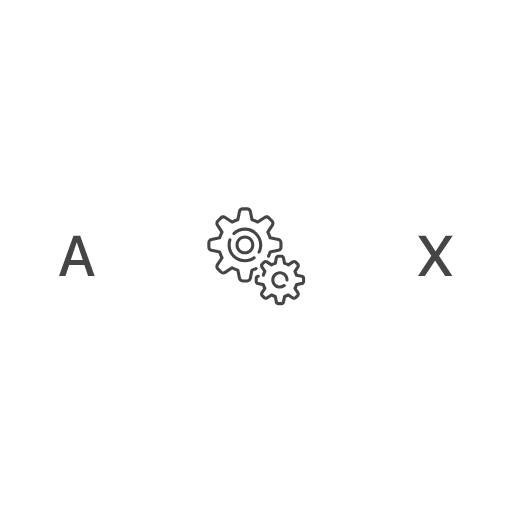
t = 0.00 s
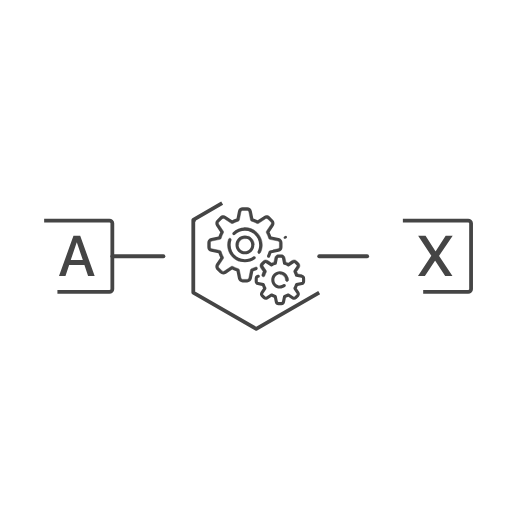
t = 0.50 s
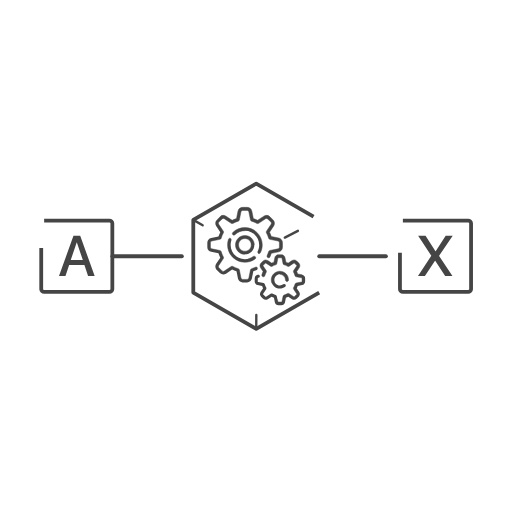
t = 0.73 s
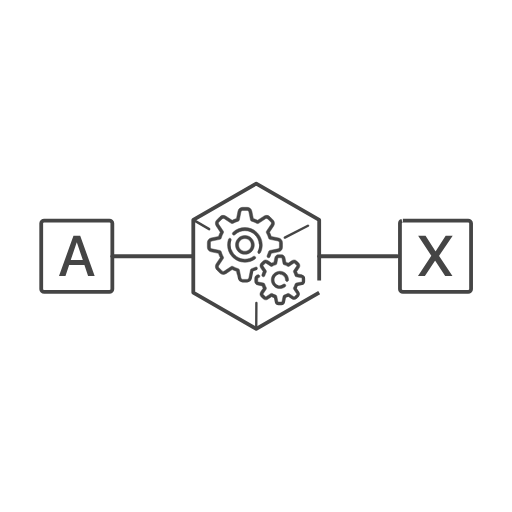
t = 0.97 s
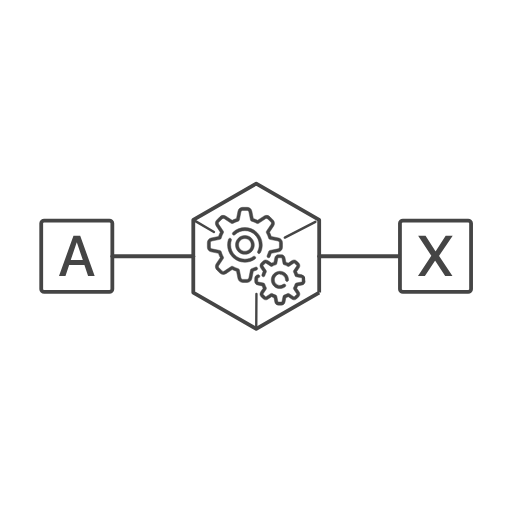
t = 1.20 s
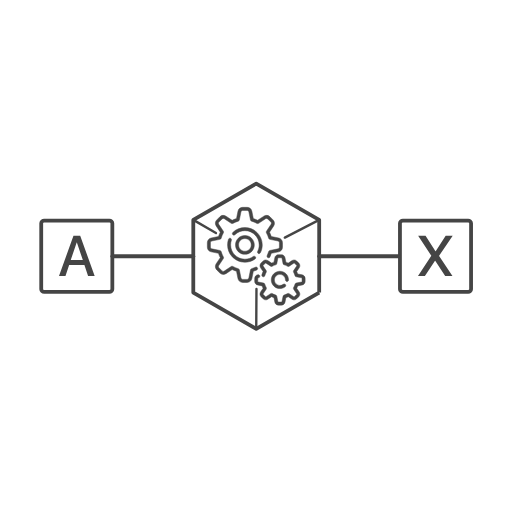
t = 1.50 s

The animated SVG that drew these frames (rendered in a browser with its animation timeline set to each time). Animation: 2 CSS @keyframes rules; one cycle of 1.50 s.

<!--?xml version="1.0" encoding="UTF-8"?-->

<svg version="1.1" xmlns="http://www.w3.org/2000/svg" xmlns:xlink="http://www.w3.org/1999/xlink" x="0" y="0" width="1080" height="1080" viewBox="0, 0, 1080, 1080" class="" style="">
  <g id="Livello_2"></g>
  <g id="Livello_2">
    <path d="M93.12,465.5 L230.806,465.5 C234.207,465.5 236.963,467.892 236.963,470.843 L236.963,610.157 C236.963,613.108 234.207,615.5 230.806,615.5 L93.12,615.5 C89.72,615.5 86.963,613.108 86.963,610.157 L86.963,470.843 C86.963,467.892 89.72,465.5 93.12,465.5 z" fill-opacity="0" stroke="#454545" stroke-width="8" class="pSOrAlur_0"></path>
    <path d="M849.817,465.5 L987.503,465.5 C990.903,465.5 993.66,467.892 993.66,470.843 L993.66,610.157 C993.66,613.108 990.903,615.5 987.503,615.5 L849.817,615.5 C846.416,615.5 843.66,613.108 843.66,610.157 L843.66,470.843 C843.66,467.892 846.416,465.5 849.817,465.5 z" fill-opacity="0" stroke="#454545" stroke-width="8" class="pSOrAlur_1"></path>
    <path d="M236.964,540.5 L407.717,540.5" fill-opacity="0" stroke="#454545" stroke-width="8" stroke-linecap="round" class="pSOrAlur_2"></path>
    <path d="M673.283,540.5 L841.235,540.5" fill-opacity="0" stroke="#454545" stroke-width="8" stroke-linecap="round" class="pSOrAlur_3"></path>
    <path d="M673.283,617.162 L540.5,693.824 L407.717,617.162 L407.717,463.838 L540.5,387.176 L673.283,463.838 z" fill-opacity="0" stroke="#454545" stroke-width="8" stroke-linejoin="round" stroke-miterlimit="1" class="pSOrAlur_4"></path>
    <path d="M185.802,582 L199.688,582 L169.161,497.449 L154.981,497.449 L124.454,582 L138.106,582 L145.841,559.148 L178.067,559.148 z M161.778,511.512 L162.13,511.512 L174.728,548.602 L149.181,548.602 z" fill="#454545" class="pSOrAlur_5"></path>
    <path d="M881.732,582 L896.263,582 L917.591,549.773 L918.002,549.773 L939.037,582 L954.388,582 L926.263,540.047 L926.263,539.695 L954.916,497.449 L940.091,497.449 L918.998,530.145 L918.529,530.145 L897.669,497.449 L882.025,497.449 L909.798,539.227 L909.798,539.637 z" fill="#454545" class="pSOrAlur_6"></path>
    <g id="gears">
      <g>
        <path d="M543.234,565.163 C542.463,563.539 540.52,562.846 538.895,563.617 C536.251,564.872 533.478,565.909 530.655,566.699 C529.474,567.029 528.579,567.995 528.339,569.197 L524.893,586.427 C524.553,588.128 523.047,589.363 521.312,589.363 L511.911,589.363 C510.176,589.363 508.67,588.128 508.33,586.427 L504.884,569.197 C504.643,567.995 503.748,567.029 502.568,566.699 C498.579,565.583 494.73,563.988 491.128,561.959 C490.059,561.357 488.742,561.406 487.722,562.086 L473.1,571.834 C471.657,572.796 469.719,572.604 468.491,571.377 L461.844,564.73 C460.617,563.503 460.426,561.565 461.388,560.121 L471.135,545.499 C471.816,544.479 471.865,543.163 471.263,542.094 C469.233,538.49 467.638,534.641 466.523,530.654 C466.192,529.472 465.227,528.578 464.024,528.337 L446.795,524.891 C445.094,524.551 443.859,523.045 443.859,521.31 L443.859,511.909 C443.859,510.174 445.093,508.669 446.795,508.328 L464.024,504.882 C465.227,504.641 466.192,503.746 466.523,502.566 C467.639,498.577 469.234,494.729 471.263,491.126 C471.865,490.057 471.815,488.741 471.135,487.72 L461.389,473.1 C460.426,471.656 460.618,469.719 461.845,468.491 L468.492,461.844 C469.719,460.617 471.658,460.426 473.101,461.388 L487.723,471.135 C488.743,471.816 490.06,471.865 491.128,471.263 C494.731,469.233 498.58,467.639 502.569,466.522 C503.75,466.192 504.645,465.227 504.885,464.024 L508.331,446.795 C508.671,445.094 510.177,443.858 511.912,443.858 L521.313,443.858 C523.048,443.858 524.553,445.093 524.894,446.795 L528.34,464.024 C528.581,465.227 529.476,466.192 530.656,466.522 C534.645,467.639 538.494,469.233 542.096,471.263 C543.165,471.865 544.482,471.815 545.502,471.135 L560.123,461.388 C561.567,460.425 563.505,460.618 564.732,461.844 L571.379,468.491 C572.606,469.718 572.798,471.656 571.836,473.1 L562.089,487.722 C561.408,488.742 561.359,490.058 561.961,491.127 C563.99,494.73 565.585,498.579 566.701,502.568 C567.032,503.749 567.997,504.643 569.2,504.884 L586.429,508.33 C588.13,508.67 589.365,510.176 589.365,511.911 L589.365,521.312 C589.365,523.047 588.13,524.552 586.429,524.893 L569.2,528.339 C567.997,528.58 567.032,529.475 566.701,530.656 C565.892,533.549 564.823,536.387 563.526,539.091 C562.747,540.713 563.432,542.659 565.054,543.437 C566.675,544.216 568.622,543.531 569.399,541.91 C570.57,539.469 571.576,536.931 572.398,534.343 L587.707,531.282 C592.441,530.334 595.878,526.141 595.878,521.311 L595.878,511.911 C595.878,507.081 592.441,502.888 587.705,501.941 L572.396,498.879 C571.392,495.718 570.12,492.645 568.595,489.704 L577.255,476.713 C579.934,472.695 579.4,467.299 575.985,463.884 L569.338,457.237 C565.922,453.821 560.526,453.288 556.508,455.966 L543.518,464.627 C540.576,463.102 537.503,461.829 534.343,460.825 L531.281,445.517 C530.335,440.782 526.141,437.345 521.312,437.345 L511.911,437.345 C507.082,437.345 502.889,440.782 501.941,445.518 L498.88,460.826 C495.719,461.83 492.646,463.103 489.705,464.628 L476.715,455.968 C472.697,453.289 467.301,453.822 463.885,457.238 L457.238,463.885 C453.823,467.301 453.289,472.696 455.968,476.715 L464.628,489.705 C463.104,492.646 461.831,495.719 460.827,498.88 L445.518,501.942 C440.782,502.889 437.345,507.082 437.345,511.911 L437.345,521.312 C437.345,526.142 440.782,530.334 445.518,531.282 L460.827,534.344 C461.83,537.504 463.103,540.577 464.628,543.518 L455.968,556.509 C453.289,560.528 453.823,565.923 457.238,569.339 L463.885,575.986 C467.301,579.401 472.696,579.935 476.715,577.256 L489.706,568.596 C492.647,570.12 495.719,571.393 498.88,572.398 L501.942,587.706 C502.889,592.441 507.082,595.879 511.912,595.879 L521.312,595.879 C526.142,595.879 530.335,592.441 531.282,587.705 L534.344,572.397 C536.854,571.6 539.318,570.63 541.689,569.504 C543.314,568.732 544.006,566.789 543.234,565.163 z" fill="#454545" class="pSOrAlur_7"></path>
        <path d="M543.234,565.163 C542.463,563.539 540.52,562.846 538.895,563.617 C536.251,564.872 533.478,565.909 530.655,566.699 C529.474,567.029 528.579,567.995 528.339,569.197 L524.893,586.427 C524.553,588.128 523.047,589.363 521.312,589.363 L511.911,589.363 C510.176,589.363 508.67,588.128 508.33,586.427 L504.884,569.197 C504.643,567.995 503.748,567.029 502.568,566.699 C498.579,565.583 494.73,563.988 491.128,561.959 C490.059,561.357 488.742,561.406 487.722,562.086 L473.1,571.834 C471.657,572.796 469.719,572.604 468.491,571.377 L461.844,564.73 C460.617,563.503 460.426,561.565 461.388,560.121 L471.135,545.499 C471.816,544.479 471.865,543.163 471.263,542.094 C469.233,538.49 467.638,534.641 466.523,530.654 C466.192,529.472 465.227,528.578 464.024,528.337 L446.795,524.891 C445.094,524.551 443.859,523.045 443.859,521.31 L443.859,511.909 C443.859,510.174 445.093,508.669 446.795,508.328 L464.024,504.882 C465.227,504.641 466.192,503.746 466.523,502.566 C467.639,498.577 469.234,494.729 471.263,491.126 C471.865,490.057 471.815,488.741 471.135,487.72 L461.389,473.1 C460.426,471.656 460.618,469.719 461.845,468.491 L468.492,461.844 C469.719,460.617 471.658,460.426 473.101,461.388 L487.723,471.135 C488.743,471.816 490.06,471.865 491.128,471.263 C494.731,469.233 498.58,467.639 502.569,466.522 C503.75,466.192 504.645,465.227 504.885,464.024 L508.331,446.795 C508.671,445.094 510.177,443.858 511.912,443.858 L521.313,443.858 C523.048,443.858 524.553,445.093 524.894,446.795 L528.34,464.024 C528.581,465.227 529.476,466.192 530.656,466.522 C534.645,467.639 538.494,469.233 542.096,471.263 C543.165,471.865 544.482,471.815 545.502,471.135 L560.123,461.388 C561.567,460.425 563.505,460.618 564.732,461.844 L571.379,468.491 C572.606,469.718 572.798,471.656 571.836,473.1 L562.089,487.722 C561.408,488.742 561.359,490.058 561.961,491.127 C563.99,494.73 565.585,498.579 566.701,502.568 C567.032,503.749 567.997,504.643 569.2,504.884 L586.429,508.33 C588.13,508.67 589.365,510.176 589.365,511.911 L589.365,521.312 C589.365,523.047 588.13,524.552 586.429,524.893 L569.2,528.339 C567.997,528.58 567.032,529.475 566.701,530.656 C565.892,533.549 564.823,536.387 563.526,539.091 C562.747,540.713 563.432,542.659 565.054,543.437 C566.675,544.216 568.622,543.531 569.399,541.91 C570.57,539.469 571.576,536.931 572.398,534.343 L587.707,531.282 C592.441,530.334 595.878,526.141 595.878,521.311 L595.878,511.911 C595.878,507.081 592.441,502.888 587.705,501.941 L572.396,498.879 C571.392,495.718 570.12,492.645 568.595,489.704 L577.255,476.713 C579.934,472.695 579.4,467.299 575.985,463.884 L569.338,457.237 C565.922,453.821 560.526,453.288 556.508,455.966 L543.518,464.627 C540.576,463.102 537.503,461.829 534.343,460.825 L531.281,445.517 C530.335,440.782 526.141,437.345 521.312,437.345 L511.911,437.345 C507.082,437.345 502.889,440.782 501.941,445.518 L498.88,460.826 C495.719,461.83 492.646,463.103 489.705,464.628 L476.715,455.968 C472.697,453.289 467.301,453.822 463.885,457.238 L457.238,463.885 C453.823,467.301 453.289,472.696 455.968,476.715 L464.628,489.705 C463.104,492.646 461.831,495.719 460.827,498.88 L445.518,501.942 C440.782,502.889 437.345,507.082 437.345,511.911 L437.345,521.312 C437.345,526.142 440.782,530.334 445.518,531.282 L460.827,534.344 C461.83,537.504 463.103,540.577 464.628,543.518 L455.968,556.509 C453.289,560.528 453.823,565.923 457.238,569.339 L463.885,575.986 C467.301,579.401 472.696,579.935 476.715,577.256 L489.706,568.596 C492.647,570.12 495.719,571.393 498.88,572.398 L501.942,587.706 C502.889,592.441 507.082,595.879 511.912,595.879 L521.312,595.879 C526.142,595.879 530.335,592.441 531.282,587.705 L534.344,572.397 C536.854,571.6 539.318,570.63 541.689,569.504 C543.314,568.732 544.006,566.789 543.234,565.163 z" fill-opacity="0" stroke="#454545" stroke-width="1" class="pSOrAlur_8"></path>
      </g>
      <g>
        <path d="M544.827,534.712 C545.303,534.956 545.811,535.072 546.311,535.072 C547.494,535.072 548.636,534.425 549.212,533.3 C551.84,528.177 553.229,522.406 553.229,516.612 C553.229,496.421 536.802,479.995 516.611,479.995 C507.006,479.995 497.929,483.686 491.052,490.391 C489.764,491.647 489.738,493.709 490.993,494.997 C492.249,496.285 494.311,496.312 495.599,495.056 C501.252,489.545 508.714,486.51 516.61,486.51 C533.209,486.51 546.713,500.014 546.713,516.612 C546.713,521.445 545.603,526.06 543.415,530.328 C542.594,531.928 543.227,533.891 544.827,534.712 z" fill="#454545" class="pSOrAlur_9"></path>
        <path d="M544.827,534.712 C545.303,534.956 545.811,535.072 546.311,535.072 C547.494,535.072 548.636,534.425 549.212,533.3 C551.84,528.177 553.229,522.406 553.229,516.612 C553.229,496.421 536.802,479.995 516.611,479.995 C507.006,479.995 497.929,483.686 491.052,490.391 C489.764,491.647 489.738,493.709 490.993,494.997 C492.249,496.285 494.311,496.312 495.599,495.056 C501.252,489.545 508.714,486.51 516.61,486.51 C533.209,486.51 546.713,500.014 546.713,516.612 C546.713,521.445 545.603,526.06 543.415,530.328 C542.594,531.928 543.227,533.891 544.827,534.712 z" fill-opacity="0" stroke="#454545" stroke-width="1" class="pSOrAlur_10"></path>
      </g>
      <g>
        <path d="M486.119,502.673 C484.418,502.088 482.565,502.992 481.979,504.693 C480.663,508.521 479.995,512.531 479.995,516.612 C479.995,536.803 496.422,553.229 516.613,553.229 C524.378,553.229 531.797,550.829 538.068,546.287 C539.525,545.232 539.851,543.195 538.797,541.738 C537.742,540.281 535.704,539.955 534.247,541.01 C529.094,544.741 522.996,546.713 516.612,546.713 C500.013,546.713 486.51,533.209 486.51,516.611 C486.51,513.253 487.058,509.955 488.139,506.812 C488.724,505.111 487.82,503.258 486.119,502.673 z" fill="#454545" class="pSOrAlur_11"></path>
        <path d="M486.119,502.673 C484.418,502.088 482.565,502.992 481.979,504.693 C480.663,508.521 479.995,512.531 479.995,516.612 C479.995,536.803 496.422,553.229 516.613,553.229 C524.378,553.229 531.797,550.829 538.068,546.287 C539.525,545.232 539.851,543.195 538.797,541.738 C537.742,540.281 535.704,539.955 534.247,541.01 C529.094,544.741 522.996,546.713 516.612,546.713 C500.013,546.713 486.51,533.209 486.51,516.611 C486.51,513.253 487.058,509.955 488.139,506.812 C488.724,505.111 487.82,503.258 486.119,502.673 z" fill-opacity="0" stroke="#454545" stroke-width="1" class="pSOrAlur_12"></path>
      </g>
      <g>
        <path d="M637.386,579.714 L627.966,577.83 C627.393,576.122 626.702,574.455 625.901,572.844 L631.23,564.85 C633.285,561.768 632.875,557.629 630.256,555.01 L625.888,550.642 C623.268,548.023 619.13,547.613 616.048,549.668 L608.054,554.997 C606.443,554.196 604.776,553.505 603.068,552.932 L601.184,543.512 C600.458,539.879 597.242,537.243 593.538,537.243 L587.36,537.243 C583.656,537.243 580.44,539.879 579.713,543.512 L577.829,552.932 C576.122,553.506 574.455,554.197 572.844,554.997 L564.85,549.668 C561.768,547.614 557.629,548.023 555.01,550.642 L550.642,555.01 C548.022,557.63 547.613,561.768 549.668,564.85 L554.997,572.844 C553.895,575.059 553.003,577.38 552.336,579.765 C551.851,581.498 552.863,583.295 554.595,583.78 C556.328,584.265 558.125,583.254 558.61,581.521 C559.319,578.986 560.333,576.54 561.622,574.251 C562.224,573.182 562.175,571.865 561.495,570.845 L555.089,561.237 C554.751,560.729 554.818,560.048 555.249,559.617 L559.617,555.249 C560.049,554.818 560.729,554.752 561.237,555.089 L570.845,561.495 C571.865,562.175 573.182,562.224 574.251,561.622 C576.54,560.333 578.986,559.319 581.521,558.61 C582.702,558.279 583.597,557.314 583.837,556.112 L586.102,544.79 C586.221,544.192 586.75,543.758 587.36,543.758 L593.538,543.758 C594.147,543.758 594.676,544.192 594.796,544.79 L597.06,556.112 C597.301,557.315 598.196,558.28 599.376,558.611 C601.912,559.32 604.358,560.334 606.647,561.623 C607.715,562.225 609.032,562.175 610.053,561.495 L619.661,555.09 C620.168,554.752 620.849,554.818 621.28,555.25 L625.648,559.618 C626.079,560.049 626.146,560.73 625.809,561.237 L619.403,570.846 C618.722,571.866 618.673,573.182 619.275,574.251 C620.565,576.541 621.579,578.987 622.288,581.522 C622.618,582.703 623.583,583.598 624.786,583.838 L636.108,586.102 C636.705,586.221 637.139,586.751 637.139,587.361 L637.139,593.538 C637.139,594.148 636.705,594.677 636.108,594.797 L624.785,597.061 C623.582,597.301 622.617,598.197 622.287,599.377 C621.578,601.912 620.564,604.358 619.274,606.647 C618.672,607.716 618.722,609.033 619.402,610.053 L625.808,619.661 C626.146,620.169 626.079,620.85 625.648,621.281 L621.28,625.649 C620.849,626.08 620.168,626.147 619.66,625.809 L610.052,619.404 C609.031,618.723 607.715,618.674 606.646,619.276 C604.357,620.565 601.911,621.579 599.376,622.288 C598.195,622.619 597.3,623.584 597.059,624.787 L594.795,636.108 C594.676,636.706 594.147,637.14 593.537,637.14 L587.359,637.14 C586.75,637.14 586.221,636.706 586.101,636.108 L583.837,624.786 C583.596,623.583 582.701,622.618 581.521,622.288 C578.985,621.578 576.539,620.565 574.25,619.275 C573.181,618.673 571.864,618.723 570.844,619.403 L561.236,625.809 C560.729,626.147 560.048,626.08 559.617,625.648 L555.249,621.28 C554.818,620.849 554.751,620.168 555.088,619.661 L561.494,610.052 C562.174,609.032 562.224,607.716 561.622,606.647 C560.332,604.357 559.318,601.912 558.609,599.376 C558.279,598.195 557.314,597.3 556.111,597.06 L544.789,594.796 C544.192,594.677 543.758,594.147 543.758,593.537 L543.758,587.36 C543.758,586.751 544.192,586.221 544.789,586.101 L545.482,585.963 C547.246,585.61 548.391,583.894 548.037,582.13 C547.684,580.365 545.97,579.223 544.204,579.574 L543.511,579.713 C539.879,580.44 537.242,583.656 537.242,587.36 L537.242,593.538 C537.242,597.242 539.879,600.458 543.511,601.185 L552.931,603.068 C553.505,604.776 554.196,606.443 554.997,608.054 L549.667,616.048 C547.612,619.13 548.022,623.269 550.642,625.888 L555.01,630.256 C557.629,632.875 561.768,633.285 564.85,631.23 L572.843,625.901 C574.455,626.702 576.122,627.393 577.829,627.966 L579.713,637.386 C580.44,641.019 583.656,643.655 587.36,643.655 L593.538,643.655 C597.242,643.655 600.458,641.019 601.185,637.386 L603.069,627.966 C604.776,627.393 606.443,626.701 608.054,625.9 L616.048,631.23 C619.131,633.284 623.269,632.875 625.888,630.255 L630.256,625.888 C632.876,623.268 633.285,619.13 631.23,616.047 L625.901,608.054 C626.702,606.442 627.393,604.775 627.966,603.068 L637.386,601.184 C641.018,600.458 643.655,597.242 643.655,593.537 L643.655,587.36 C643.655,583.656 641.019,580.44 637.386,579.714 z" fill="#454545" class="pSOrAlur_13"></path>
        <path d="M637.386,579.714 L627.966,577.83 C627.393,576.122 626.702,574.455 625.901,572.844 L631.23,564.85 C633.285,561.768 632.875,557.629 630.256,555.01 L625.888,550.642 C623.268,548.023 619.13,547.613 616.048,549.668 L608.054,554.997 C606.443,554.196 604.776,553.505 603.068,552.932 L601.184,543.512 C600.458,539.879 597.242,537.243 593.538,537.243 L587.36,537.243 C583.656,537.243 580.44,539.879 579.713,543.512 L577.829,552.932 C576.122,553.506 574.455,554.197 572.844,554.997 L564.85,549.668 C561.768,547.614 557.629,548.023 555.01,550.642 L550.642,555.01 C548.022,557.63 547.613,561.768 549.668,564.85 L554.997,572.844 C553.895,575.059 553.003,577.38 552.336,579.765 C551.851,581.498 552.863,583.295 554.595,583.78 C556.328,584.265 558.125,583.254 558.61,581.521 C559.319,578.986 560.333,576.54 561.622,574.251 C562.224,573.182 562.175,571.865 561.495,570.845 L555.089,561.237 C554.751,560.729 554.818,560.048 555.249,559.617 L559.617,555.249 C560.049,554.818 560.729,554.752 561.237,555.089 L570.845,561.495 C571.865,562.175 573.182,562.224 574.251,561.622 C576.54,560.333 578.986,559.319 581.521,558.61 C582.702,558.279 583.597,557.314 583.837,556.112 L586.102,544.79 C586.221,544.192 586.75,543.758 587.36,543.758 L593.538,543.758 C594.147,543.758 594.676,544.192 594.796,544.79 L597.06,556.112 C597.301,557.315 598.196,558.28 599.376,558.611 C601.912,559.32 604.358,560.334 606.647,561.623 C607.715,562.225 609.032,562.175 610.053,561.495 L619.661,555.09 C620.168,554.752 620.849,554.818 621.28,555.25 L625.648,559.618 C626.079,560.049 626.146,560.73 625.809,561.237 L619.403,570.846 C618.722,571.866 618.673,573.182 619.275,574.251 C620.565,576.541 621.579,578.987 622.288,581.522 C622.618,582.703 623.583,583.598 624.786,583.838 L636.108,586.102 C636.705,586.221 637.139,586.751 637.139,587.361 L637.139,593.538 C637.139,594.148 636.705,594.677 636.108,594.797 L624.785,597.061 C623.582,597.301 622.617,598.197 622.287,599.377 C621.578,601.912 620.564,604.358 619.274,606.647 C618.672,607.716 618.722,609.033 619.402,610.053 L625.808,619.661 C626.146,620.169 626.079,620.85 625.648,621.281 L621.28,625.649 C620.849,626.08 620.168,626.147 619.66,625.809 L610.052,619.404 C609.031,618.723 607.715,618.674 606.646,619.276 C604.357,620.565 601.911,621.579 599.376,622.288 C598.195,622.619 597.3,623.584 597.059,624.787 L594.795,636.108 C594.676,636.706 594.147,637.14 593.537,637.14 L587.359,637.14 C586.75,637.14 586.221,636.706 586.101,636.108 L583.837,624.786 C583.596,623.583 582.701,622.618 581.521,622.288 C578.985,621.578 576.539,620.565 574.25,619.275 C573.181,618.673 571.864,618.723 570.844,619.403 L561.236,625.809 C560.729,626.147 560.048,626.08 559.617,625.648 L555.249,621.28 C554.818,620.849 554.751,620.168 555.088,619.661 L561.494,610.052 C562.174,609.032 562.224,607.716 561.622,606.647 C560.332,604.357 559.318,601.912 558.609,599.376 C558.279,598.195 557.314,597.3 556.111,597.06 L544.789,594.796 C544.192,594.677 543.758,594.147 543.758,593.537 L543.758,587.36 C543.758,586.751 544.192,586.221 544.789,586.101 L545.482,585.963 C547.246,585.61 548.391,583.894 548.037,582.13 C547.684,580.365 545.97,579.223 544.204,579.574 L543.511,579.713 C539.879,580.44 537.242,583.656 537.242,587.36 L537.242,593.538 C537.242,597.242 539.879,600.458 543.511,601.185 L552.931,603.068 C553.505,604.776 554.196,606.443 554.997,608.054 L549.667,616.048 C547.612,619.13 548.022,623.269 550.642,625.888 L555.01,630.256 C557.629,632.875 561.768,633.285 564.85,631.23 L572.843,625.901 C574.455,626.702 576.122,627.393 577.829,627.966 L579.713,637.386 C580.44,641.019 583.656,643.655 587.36,643.655 L593.538,643.655 C597.242,643.655 600.458,641.019 601.185,637.386 L603.069,627.966 C604.776,627.393 606.443,626.701 608.054,625.9 L616.048,631.23 C619.131,633.284 623.269,632.875 625.888,630.255 L630.256,625.888 C632.876,623.268 633.285,619.13 631.23,616.047 L625.901,608.054 C626.702,606.442 627.393,604.775 627.966,603.068 L637.386,601.184 C641.018,600.458 643.655,597.242 643.655,593.537 L643.655,587.36 C643.655,583.656 641.019,580.44 637.386,579.714 z" fill-opacity="0" stroke="#454545" stroke-width="1" class="pSOrAlur_14"></path>
      </g>
      <g>
        <path d="M590.449,578.722 C596.916,578.722 602.176,583.982 602.176,590.449 C602.176,592.248 603.635,593.706 605.434,593.706 C607.232,593.706 608.691,592.248 608.691,590.449 C608.691,580.39 600.508,572.207 590.449,572.207 C580.39,572.207 572.206,580.39 572.206,590.449 C572.206,600.508 580.39,608.691 590.449,608.691 C594.523,608.691 598.377,607.377 601.594,604.892 C603.017,603.792 603.28,601.746 602.18,600.322 C601.08,598.898 599.034,598.636 597.61,599.736 C595.544,601.332 593.067,602.176 590.449,602.176 C583.982,602.176 578.722,596.915 578.722,590.449 C578.722,583.982 583.983,578.722 590.449,578.722 z" fill="#454545" class="pSOrAlur_15"></path>
        <path d="M590.449,578.722 C596.916,578.722 602.176,583.982 602.176,590.449 C602.176,592.248 603.635,593.706 605.434,593.706 C607.232,593.706 608.691,592.248 608.691,590.449 C608.691,580.39 600.508,572.207 590.449,572.207 C580.39,572.207 572.206,580.39 572.206,590.449 C572.206,600.508 580.39,608.691 590.449,608.691 C594.523,608.691 598.377,607.377 601.594,604.892 C603.017,603.792 603.28,601.746 602.18,600.322 C601.08,598.898 599.034,598.636 597.61,599.736 C595.544,601.332 593.067,602.176 590.449,602.176 C583.982,602.176 578.722,596.915 578.722,590.449 C578.722,583.982 583.983,578.722 590.449,578.722 z" fill-opacity="0" stroke="#454545" stroke-width="1" class="pSOrAlur_16"></path>
      </g>
      <g>
        <path d="M536.458,516.612 C536.458,505.668 527.555,496.765 516.612,496.765 C505.668,496.765 496.765,505.669 496.765,516.612 C496.765,527.555 505.668,536.458 516.612,536.458 C527.555,536.458 536.458,527.554 536.458,516.612 z M503.28,516.612 C503.28,509.261 509.261,503.28 516.612,503.28 C523.962,503.28 529.943,509.261 529.943,516.612 C529.943,523.962 523.963,529.943 516.612,529.943 C509.26,529.943 503.28,523.962 503.28,516.612 z" fill="#454545" class="pSOrAlur_17"></path>
        <path d="M536.458,516.612 C536.458,505.668 527.555,496.765 516.612,496.765 C505.668,496.765 496.765,505.669 496.765,516.612 C496.765,527.555 505.668,536.458 516.612,536.458 C527.555,536.458 536.458,527.554 536.458,516.612 z M503.28,516.612 C503.28,509.261 509.261,503.28 516.612,503.28 C523.962,503.28 529.943,509.261 529.943,516.612 C529.943,523.962 523.963,529.943 516.612,529.943 C509.26,529.943 503.28,523.962 503.28,516.612 z" fill-opacity="0" stroke="#454545" stroke-width="1" class="pSOrAlur_18"></path>
      </g>
    </g>
    <path d="M407.717,463.838 L455.537,491.655" fill-opacity="0" stroke="#454545" stroke-width="5" stroke-linecap="round" class="pSOrAlur_19"></path>
    <path d="M600.773,501.155 L673.283,463.838" fill-opacity="0" stroke="#454545" stroke-width="5" stroke-linecap="round" class="pSOrAlur_20"></path>
    <path d="M540.5,693.824 L540.982,609.472" fill-opacity="0" stroke="#454545" stroke-width="5" stroke-linecap="round" class="pSOrAlur_21"></path>
  </g>
<style data-made-with="vivus-instant">.pSOrAlur_0{stroke-dasharray:591 593;stroke-dashoffset:592;animation:pSOrAlur_draw 1000ms ease-out 0ms forwards;}.pSOrAlur_1{stroke-dasharray:591 593;stroke-dashoffset:592;animation:pSOrAlur_draw 1000ms ease-out 23ms forwards;}.pSOrAlur_2{stroke-dasharray:171 173;stroke-dashoffset:172;animation:pSOrAlur_draw 1000ms ease-out 47ms forwards;}.pSOrAlur_3{stroke-dasharray:168 170;stroke-dashoffset:169;animation:pSOrAlur_draw 1000ms ease-out 71ms forwards;}.pSOrAlur_4{stroke-dasharray:920 922;stroke-dashoffset:921;animation:pSOrAlur_draw 1000ms ease-out 95ms forwards;}.pSOrAlur_5{stroke-dasharray:407 409;stroke-dashoffset:408;animation:pSOrAlur_draw 1000ms ease-out 119ms forwards;}.pSOrAlur_6{stroke-dasharray:420 422;stroke-dashoffset:421;animation:pSOrAlur_draw 1000ms ease-out 142ms forwards;}.pSOrAlur_7{stroke-dasharray:1101 1103;stroke-dashoffset:1102;animation:pSOrAlur_draw 1000ms ease-out 166ms forwards;}.pSOrAlur_8{stroke-dasharray:1101 1103;stroke-dashoffset:1102;animation:pSOrAlur_draw 1000ms ease-out 190ms forwards;}.pSOrAlur_9{stroke-dasharray:209 211;stroke-dashoffset:210;animation:pSOrAlur_draw 1000ms ease-out 214ms forwards;}.pSOrAlur_10{stroke-dasharray:209 211;stroke-dashoffset:210;animation:pSOrAlur_draw 1000ms ease-out 238ms forwards;}.pSOrAlur_11{stroke-dasharray:190 192;stroke-dashoffset:191;animation:pSOrAlur_draw 1000ms ease-out 261ms forwards;}.pSOrAlur_12{stroke-dasharray:190 192;stroke-dashoffset:191;animation:pSOrAlur_draw 1000ms ease-out 285ms forwards;}.pSOrAlur_13{stroke-dasharray:800 802;stroke-dashoffset:801;animation:pSOrAlur_draw 1000ms ease-out 309ms forwards;}.pSOrAlur_14{stroke-dasharray:800 802;stroke-dashoffset:801;animation:pSOrAlur_draw 1000ms ease-out 333ms forwards;}.pSOrAlur_15{stroke-dasharray:182 184;stroke-dashoffset:183;animation:pSOrAlur_draw 1000ms ease-out 357ms forwards;}.pSOrAlur_16{stroke-dasharray:182 184;stroke-dashoffset:183;animation:pSOrAlur_draw 1000ms ease-out 380ms forwards;}.pSOrAlur_17{stroke-dasharray:209 211;stroke-dashoffset:210;animation:pSOrAlur_draw 1000ms ease-out 404ms forwards;}.pSOrAlur_18{stroke-dasharray:209 211;stroke-dashoffset:210;animation:pSOrAlur_draw 1000ms ease-out 428ms forwards;}.pSOrAlur_19{stroke-dasharray:56 58;stroke-dashoffset:57;animation:pSOrAlur_draw 1000ms ease-out 452ms forwards;}.pSOrAlur_20{stroke-dasharray:82 84;stroke-dashoffset:83;animation:pSOrAlur_draw 1000ms ease-out 476ms forwards;}.pSOrAlur_21{stroke-dasharray:85 87;stroke-dashoffset:86;animation:pSOrAlur_draw 1000ms ease-out 500ms forwards;}@keyframes pSOrAlur_draw{100%{stroke-dashoffset:0;}}@keyframes pSOrAlur_fade{0%{stroke-opacity:1;}92.98245614035088%{stroke-opacity:1;}100%{stroke-opacity:0;}}</style></svg>
